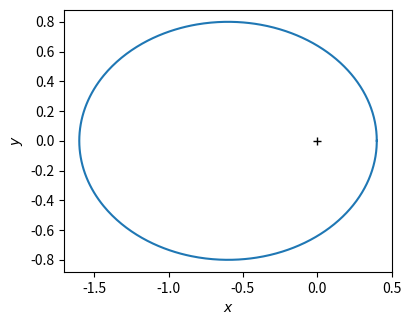

Reproduce this figure in Python. (Note: this script raises an exception after producing the figure.)
"""Figure 1: the analytical orbit r = a(1 - e^2) / (1 + e cos(theta))."""
from pathlib import Path

import matplotlib
matplotlib.use("Agg")  # write a file; never open a window
import matplotlib.pyplot as plt
import numpy as np

A, E = 1.0, 0.6
theta = np.linspace(0.0, 2.0*np.pi, 721)
r = A*(1.0 - E**2) / (1.0 + E*np.cos(theta))

fig, ax = plt.subplots(figsize=(4.8, 3.4))
ax.plot(r*np.cos(theta), r*np.sin(theta), color="tab:blue")
ax.plot(0.0, 0.0, "k+")  # the central body, at a focus
ax.set_aspect("equal")
ax.set_xlabel("$x$")
ax.set_ylabel("$y$")
fig.savefig(Path(__file__).with_suffix(".pdf"), bbox_inches="tight",
            metadata={"CreationDate": None})  # same bytes on every run
